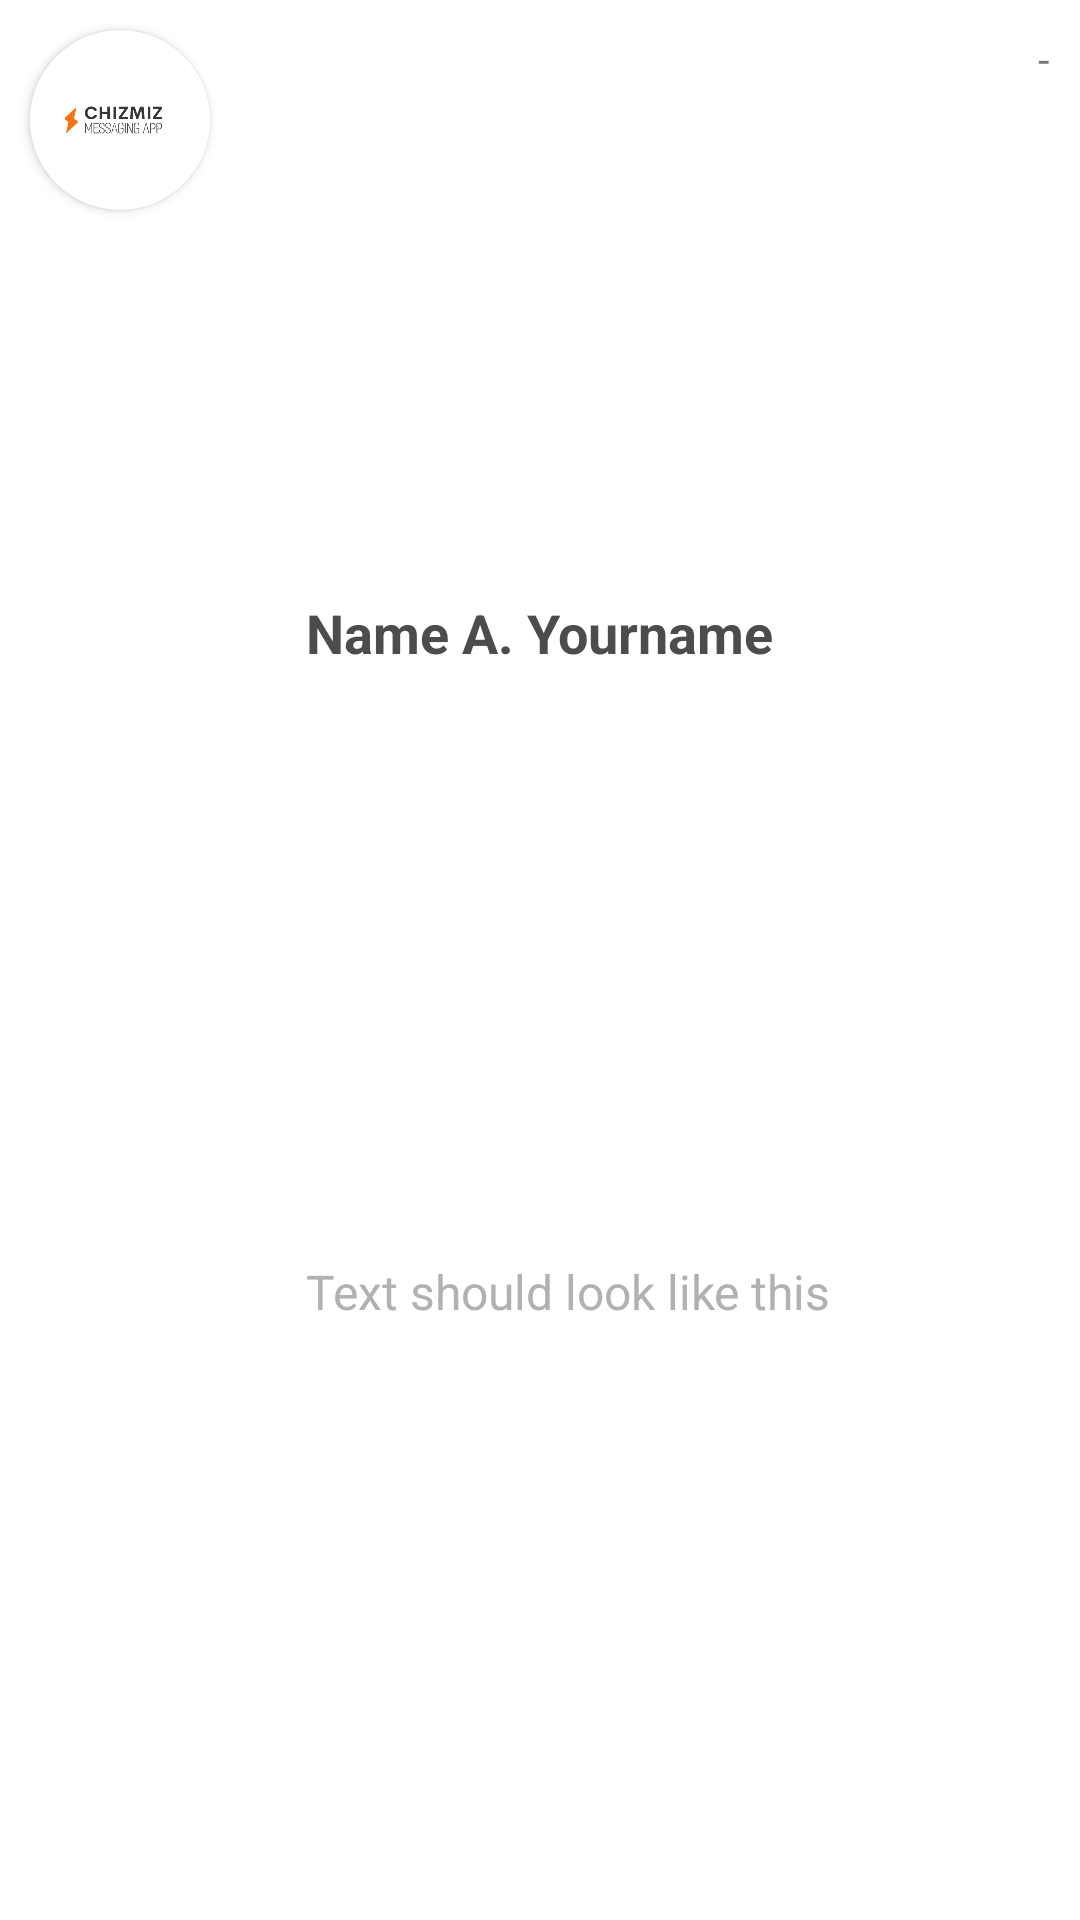

This screen was rendered from an Android layout file. Write that file and the resources it references.
<!-- AndroidManifest.xml: application theme Theme.Chizmiz -->
<!-- res/layout/recent_message_item.xml -->
<?xml version="1.0" encoding="utf-8"?>
<androidx.constraintlayout.widget.ConstraintLayout xmlns:android="http://schemas.android.com/apk/res/android"
    xmlns:app="http://schemas.android.com/apk/res-auto"
    xmlns:tools="http://schemas.android.com/tools"
    android:layout_width="match_parent"
    android:layout_height="wrap_content"
    android:layout_margin="5dp"
    android:clipToPadding="false"
    android:padding="10dp">

    <androidx.cardview.widget.CardView
        android:id="@+id/recent_card_view"
        android:layout_width="60dp"
        android:layout_height="60dp"
        app:cardCornerRadius="30dp"
        app:layout_constraintStart_toStartOf="parent"
        app:layout_constraintTop_toTopOf="parent">

        <ImageView

            android:id="@+id/recent_message_profile"
            android:layout_width="wrap_content"
            android:layout_height="wrap_content"
            app:srcCompat="@drawable/main_logo" />
    </androidx.cardview.widget.CardView>

    <TextView
        android:id="@+id/recent_message_name"
        style="@style/recent_message_item_primary_text_style"
        android:layout_width="wrap_content"
        android:layout_height="wrap_content"
        android:layout_marginStart="32dp"
        android:text="Name A. Yourname"
        android:textStyle="bold"
        app:layout_constraintBottom_toTopOf="@+id/recent_message_item_text"
        app:layout_constraintStart_toEndOf="@+id/recent_card_view"
        app:layout_constraintTop_toTopOf="parent" />

    <TextView
        style="@style/recent_message_item_secondary_text_style"
        android:id="@+id/recent_message_item_text"
        android:layout_width="0dp"
        android:layout_height="wrap_content"
        android:layout_marginTop="8dp"
        android:text="Text should look like this"
        app:layout_constraintBottom_toBottomOf="parent"
        app:layout_constraintEnd_toEndOf="parent"
        app:layout_constraintHorizontal_bias="0.5"
        app:layout_constraintStart_toStartOf="@+id/recent_message_name"
        app:layout_constraintTop_toBottomOf="@+id/recent_message_name" />

    <TextView
        android:id="@+id/recent_message_timestamp"
        android:layout_width="wrap_content"
        android:layout_height="wrap_content"
        android:text="-"
        app:layout_constraintEnd_toEndOf="parent"
        app:layout_constraintTop_toTopOf="parent" />
</androidx.constraintlayout.widget.ConstraintLayout>
<!-- resources referenced by this layout -->
<resources>
  <!-- drawable main_logo: png bitmap (drawable, 14876 bytes) -->
  <style name="recent_message_item_primary_text_style">
          <item name="android:textColor">@color/black</item>
          <item name="android:textSize">18dp</item>
      </style>
  <style name="recent_message_item_secondary_text_style">
          <item name="android:textColor">@color/gray</item>
          <item name="android:textSize">16dp</item>
      </style>
  <style name="Theme.Chizmiz" parent="Theme.MaterialComponents.DayNight.DarkActionBar">
          
          <item name="colorPrimary">#FF5621</item>
          <item name="colorPrimaryVariant">#F45321</item>
          <item name="colorOnPrimary">@color/white</item>
          
          <item name="colorSecondary">#f98365</item>
          <item name="colorSecondaryVariant">#f98365</item>
          <item name="colorOnSecondary">#333333</item>
          
          <item name="android:statusBarColor" tools:targetApi="l">?attr/colorPrimaryVariant</item>
          
      </style>
  <color name="black">#4C4C4C</color>
  <color name="gray">#B1B1B1</color>
  <color name="white">#FFFFFFFF</color>
</resources>
